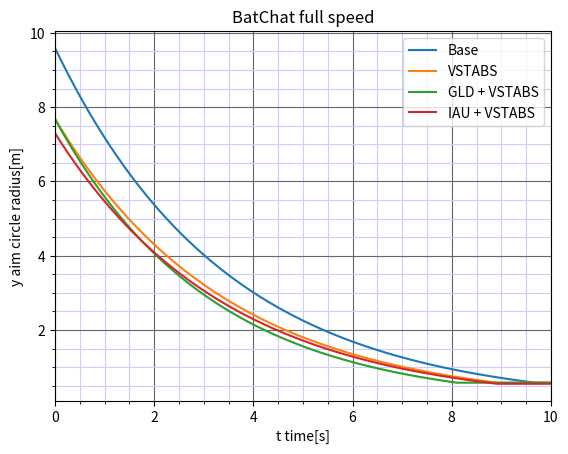

Source code (Python):
import matplotlib.pyplot as plt
import numpy as np


t = np.linspace(0, 10, 500)

BC_acc = 0.58
BC_speed = 45.89
BC_coeff = 0.36
BC_aim_time = 3.45

vstabs_coeff = 0.8
irm_coeff = 0.9
iau_coeff = 0.95
gld_coeff = 0.909


def aimfunc(bloom=1, aimTime=3, accuracy=0.3):
    arr = bloom * np.exp(-t/aimTime)
    result = np.maximum(arr, accuracy)
    return result

def bloomFunc(accuracy=0.3, speed=65, coeff=0.3):
    return accuracy * np.sqrt(1+(speed*coeff)**2)

BC_base_bloom = bloomFunc(BC_acc, BC_speed, BC_coeff)
BC_vstabs_bloom = bloomFunc(BC_acc, BC_speed, vstabs_coeff*BC_coeff)
#BC_irm_vstab_bloom = bloomFunc(BC_acc, BC_speed, (irm_coeff+vstabs_coeff-1)*BC_coeff)      #most likely not additive
BC_irm_vstab_bloom = bloomFunc(BC_acc, BC_speed, (irm_coeff+vstabs_coeff-1)*BC_coeff)
BC_gld_vstab_bloom = bloomFunc(BC_acc, BC_speed, vstabs_coeff*BC_coeff)
BC_iau_vstab_bloom = bloomFunc(iau_coeff*BC_acc, BC_speed, vstabs_coeff*BC_coeff)


fig, ax = plt.subplots()

ax.plot(t, aimfunc(BC_base_bloom, BC_aim_time, BC_acc), label='Base', linewidth=1.5)
ax.plot(t, aimfunc(BC_vstabs_bloom, BC_aim_time, BC_acc), label='VSTABS', linewidth=1.5)
#ax.plot(t, aimfunc(BC_irm_vstab_bloom, BC_aim_time, BC_acc), label='IRM + VSTABS', linewidth=1.5)
ax.plot(t, aimfunc(BC_gld_vstab_bloom, gld_coeff*BC_aim_time, BC_acc), label='GLD + VSTABS', linewidth=1.5)
ax.plot(t, aimfunc(BC_iau_vstab_bloom, BC_aim_time, iau_coeff*BC_acc), label='IAU + VSTABS', linewidth=1.5)

ax.set_xlim([0,10])
#ax.set_ylim([0.5, 0.7])
ax.set_xlabel('t time[s]')
ax.set_ylabel('y aim circle radius[m]')
ax.set_title('BatChat full speed')
ax.grid(which='major', color='#666666', linestyle='-')
ax.grid(which='minor', color='#ccccff', linestyle='-')
plt.minorticks_on()
ax.legend()

plt.show()
#plt.savefig('smol2.png', dpi=600, format='png')